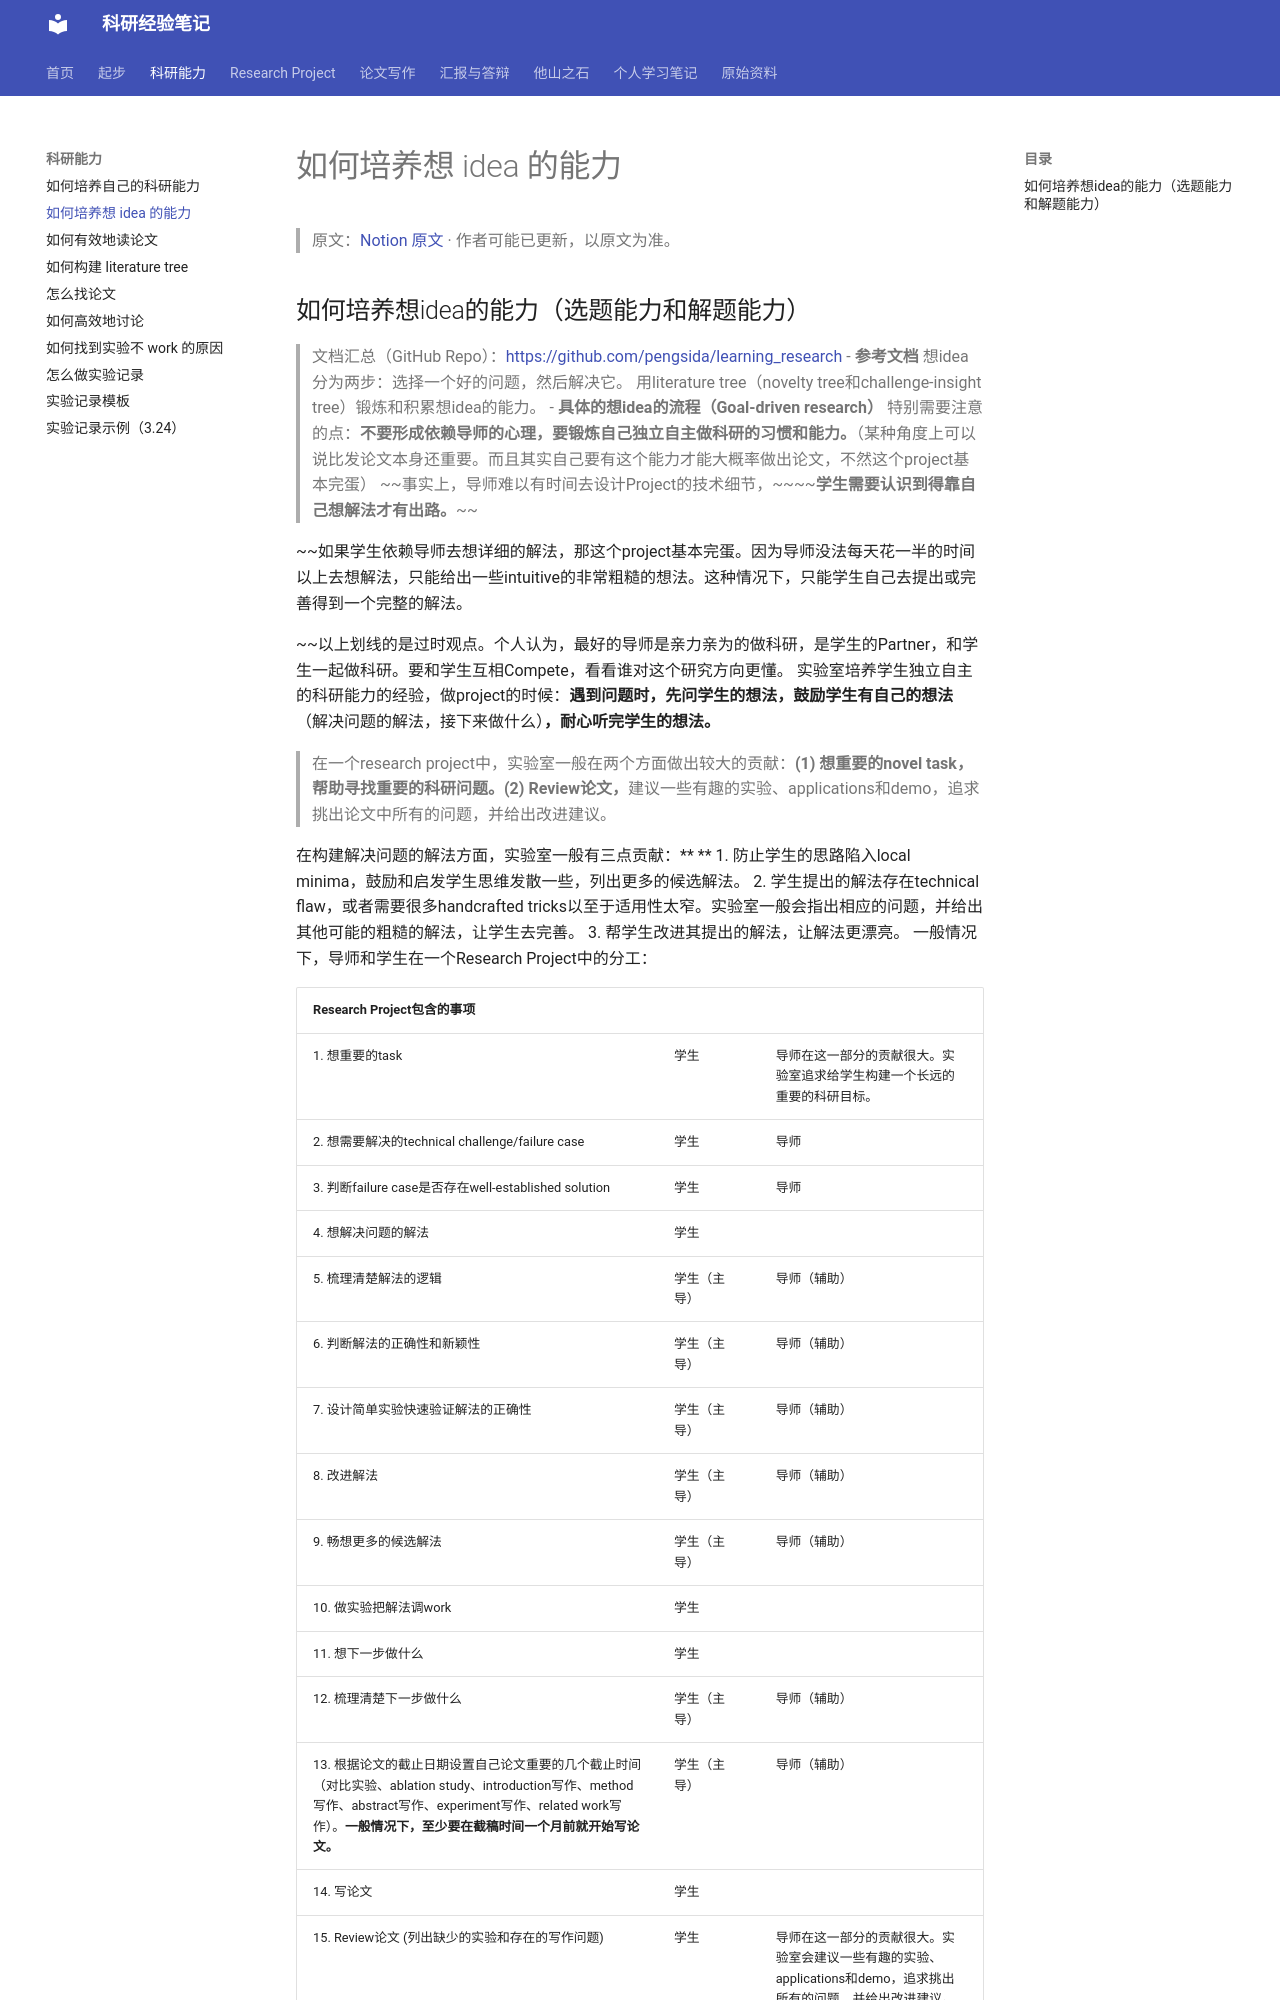

repository: chocolatedesue/learning-research-notes · page: skills/idea/index.html · generator: mkdocs

## 如何培养想idea的能力（选题能力和解题能力）

> 文档汇总（GitHub Repo）：[https://github.com/pengsida/learning_research](https://github.com/pengsida/learning_research)
- **参考文档**
想idea分为两步：选择一个好的问题，然后解决它。
用literature tree（novelty tree和challenge-insight tree）锻炼和积累想idea的能力。
- **具体的想idea的流程（Goal-driven research）**
特别需要注意的点：**不要形成依赖导师的心理，要锻炼自己独立自主做科研的习惯和能力。**（某种角度上可以说比发论文本身还重要。而且其实自己要有这个能力才能大概率做出论文，不然这个project基本完蛋）
> ~~事实上，导师难以有时间去设计Project的技术细节，~~~~**学生需要认识到得靠自己想解法才有出路。**~~

~~如果学生依赖导师去想详细的解法，那这个project基本完蛋。因为导师没法每天花一半的时间以上去想解法，只能给出一些intuitive的非常粗糙的想法。这种情况下，只能学生自己去提出或完善得到一个完整的解法。

~~以上划线的是过时观点。个人认为，最好的导师是亲力亲为的做科研，是学生的Partner，和学生一起做科研。要和学生互相Compete，看看谁对这个研究方向更懂。
实验室培养学生独立自主的科研能力的经验，做project的时候：**遇到问题时，先问学生的想法，鼓励学生有自己的想法**（解决问题的解法，接下来做什么）**，耐心听完学生的想法。**
> 在一个research project中，实验室一般在两个方面做出较大的贡献：**(1) 想重要的novel task，帮助寻找重要的科研问题。(2) Review论文，**建议一些有趣的实验、applications和demo，追求挑出论文中所有的问题，并给出改进建议。

在构建解决问题的解法方面，实验室一般有三点贡献：** **
1. 防止学生的思路陷入local minima，鼓励和启发学生思维发散一些，列出更多的候选解法。
2. 学生提出的解法存在technical flaw，或者需要很多handcrafted tricks以至于适用性太窄。实验室一般会指出相应的问题，并给出其他可能的粗糙的解法，让学生去完善。
3. 帮学生改进其提出的解法，让解法更漂亮。
一般情况下，导师和学生在一个Research Project中的分工：
